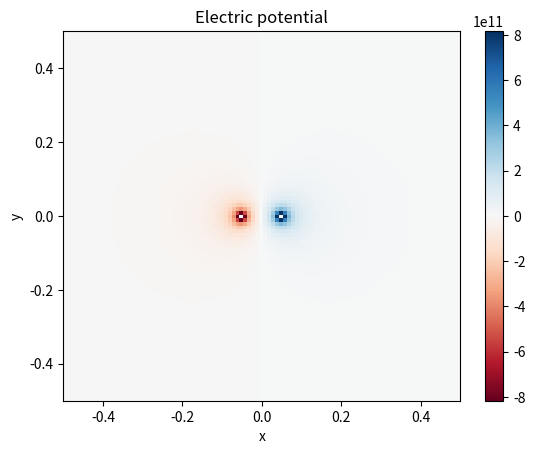
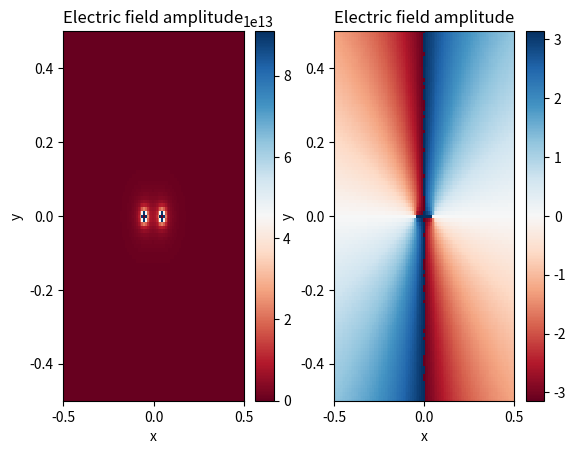
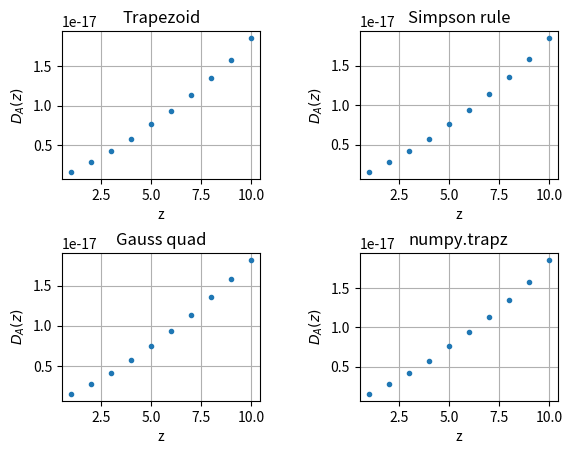

Python code for these plots, in order:
#=======================================
#Homework1
#ELECTRIC POTENTIAL
import numpy as np
import matplotlib.pyplot as plt
#=======================================
# Calculate electric potential of a charge 'q', at a distance 'r'
def epotent(q,r):
    eps0=8.854187817e-12
    return 1/(4*np.pi*eps0)*q/r

# Calculate the combined e-potential at r1 from q1, and r2 from q2
def epotent2(q1,q2,r1,r2):
    return epotent(q1,r1)+epotent(q2,r2)

# Calculate the e-potential at (x,y), created by charge q1 at (x1,y1), and q2 at (x2,y2)
def epotent2xy(x,y,q1,x1,y1,q2,x2,y2):
    r1=np.sqrt((x-x1)**2+(y-y1)**2)
    r2=np.sqrt((x-x2)**2+(y-y2)**2)
    return epotent2(q1,q2,r1,r2)

#==========================================
# setup conditions
q1=-1
x1=-0.05
y1=0

q2=1
x2=0.05
y2=0

# create grid 
x=np.arange(-.5,+0.51,0.01)
y=np.arange(-.5,+0.51,0.01)

potential=np.zeros((101,101)) #data will be stored here

for indx in np.arange(101):
    for indy in np.arange(101):
        gridx=x[indx]
        gridy=y[indy]
        if not((indx==45)and(indy==50)): #skip left charge
            if not((indx==55)and(indy==50)): #skip right charge
                potential[indx][indy]=epotent2xy(gridx,gridy,q1,x1,y1,q2,x2,y2)
#==============================================
# plot using pcolor
fig,ax=plt.subplots(1,1)
c=ax.pcolor(x, y, potential.transpose(), cmap='RdBu', vmin=potential.min(), vmax=-potential.min())
ax.set_title('Electric potential')
# set the limits of the plot to the limits of the data
ax.axis([x.min(), x.max(), y.min(), y.max()])
ax.set_xlabel('x')
ax.set_ylabel('y')
fig.colorbar(c, ax=ax)
#================================================
# ELECTRIC FIELD
#================================================
# calculate e-potential with fixed q1,x1,y1,q2,x2,y2 for this homework
def epxy(x,y):
    q1=-1
    x1=-0.05
    y1=0
    q2=1
    x2=0.05
    y2=0
    return epotent2xy(x,y,q1,x1,y1,q2,x2,y2)

# calculate h from r
def crt_h(r):
    #create h from r to fit the precision requirement
    return 2*np.cbrt(1e-16/6)*r

# calculate field by potential derivative
def ef(func_ep,x,y,h):
    #assume func_ep requires 2 inputs: x and y
    efx=(func_ep(x-h,y)-func_ep(x+h,y))/(2*h)
    efy=(func_ep(x,y-h)-func_ep(x,y+h))/(2*h)
    return efx,efy
#=================================================
# setup conditions
q1=-1
x1=-0.05
y1=0
q2=1
x2=0.05
y2=0

# create grid
x = np.arange(-0.5,+0.51,0.01)
y = np.arange(-0.5,+0.51,0.01)

# prepare storage matrices
fieldx=np.zeros((101,101)) #data will be stored here
fieldy=np.zeros((101,101))

for indx in np.arange(101):
    for indy in np.arange(101):
        gridx=x[indx]
        gridy=y[indy]
        if not((indx==45)and(indy==50)):
            if not((indx==55)and(indy==50)):
                rmax=np.sqrt(np.array([(gridx-x1)**2+(gridy-y1)**2,(gridx-x2)**2+(gridy-y2)**2]).max()) # use the farther charge to determine r
                h=crt_h(rmax)
                efx,efy=ef(epxy,gridx,gridy,h) # get x-&y-field components
                fieldx[indx][indy]=efx
                fieldy[indx][indy]=efy
                
fieldr=np.sqrt(fieldx**2+fieldy**2) # field r-component
fieldtheta=np.arctan2(fieldy,fieldx) # field direction from -pi to +pi
#====================================================
fig,ax=plt.subplots(1,2)

#plot amplitude
c0=ax[0].pcolor(x, y, fieldr.transpose(), cmap='RdBu', vmin=0, vmax=fieldr.max())
ax[0].set_title('Electric field amplitude')
ax[0].axis([x.min(), x.max(), y.min(), y.max()])
ax[0].set_xlabel('x')
ax[0].set_ylabel('y')
fig.colorbar(c0, ax=ax[0])

#plot direction
c1=ax[1].pcolor(x, y, fieldtheta.transpose(), cmap='RdBu', vmin=-np.pi, vmax=np.pi)
ax[1].set_title('Electric field amplitude')
ax[1].axis([x.min(), x.max(), y.min(), y.max()])
ax[1].set_xlabel('x')
ax[1].set_ylabel('y')
fig.colorbar(c1, ax=ax[1])
#=====================================================

#=====================================================
#Homework4
#INTEGRATION: HOW BIG ARE OBJECTS IN THE UNIVERSE?
import numpy as np
from numpy import ones,copy,cos,tan,pi,linspace
import warnings
import matplotlib.pyplot as plt
#=====================================================
#define H(z)
def h(z):
    omega_m=0.3
    omega_delta=0.7
    h0=2.2653721682847896e-18 #70000/3.09e22=this
    return h0*np.sqrt(omega_m*(1+z)**3+omega_delta)
#------------------------------------------------------
H=np.vectorize(h) #allow z to be sequences. The output will also be a sequence
#------------------------------------------------------
def Fch(z): #function c/H(z) in the integration
    c=299792458
    return c/H(z)
#=====================================================
# gauss quadrature finding x and w
def gaussxw(N):
    # Initial approximation to roots of the Legendre polynomial
    a = linspace(3,4*N-1,N)/(4*N+2)
    x = cos(pi*a+1/(8*N*N*tan(a)))

    # Find roots using Newton's method
    epsilon = 1e-15
    delta = 1.0
    while delta>epsilon:
        p0 = ones(N,float)
        p1 = copy(x)
        for k in range(1,N):
            p0,p1 = p1,((2*k+1)*x*p1-k*p0)/(k+1)
        dp = (N+1)*(p0-x*p1)/(1-x*x)
        dx = p1/dp
        x -= dx
        delta = max(abs(dx))

    # Calculate the weights
    w = 2*(N+1)*(N+1)/(N*N*(1-x*x)*dp*dp)

    return x,w

def gaussxwab(N,a,b):
    x,w = gaussxw(N)
    return 0.5*(b-a)*x+0.5*(b+a),0.5*(b-a)*w
#=====================================================
# integration functions
def integT(a,b,N,f):
    '''
    Trapezoidal integration.
    Syntax:
    -------
    integral=integT(a,b,N,f)
    
    Parameters:
    -----------
    a, b: float, lower, upper limit of integration
    N: int, number of bins
    f: func, function to be integrated.
    
    Returns:
    --------
    integral: float, integration result.
    '''
    h=(b-a)/N #size of each bin
    zlist=np.arange(a,a+h*(N+1),h) #create a list of z from a to b, equal spacing, N+1 points, N bins.
    flist=f(zlist) # create corresponding H(z) values, length=N+1
    return (flist[0]/2+flist[-1]/2+flist[1:-1:].sum())*h
#------------------------------------------------------
def integSR(a,b,N,f):
    '''
    Simpson's rule integration
    '''
    if N%2!=0:
        warnings.warn('\n N must be even.') # raise warning if N is not even
        
    h=(b-a)/N
    zlist=np.arange(a,a+h*(N+1),h) #create a list of z from a to b, equal spacing, N+1 points, N bins.
    flist=f(zlist) # create corresponding H(z) values, length=N+1
    return (flist[0]+flist[1:-1:2].sum()*4+flist[2:-1:2].sum()*2+flist[-1])*h/3
#------------------------------------------------------
def integG(a,b,N,f):
    '''
    Gauss quadrature integration
    '''
    x,w=gaussxwab(N,a,b)
    s=0
    for index in range(N):
        s+=w[index]*f(x[index])
    return s
#------------------------------------------------------
def integTrapz(a,b,N,f):
    '''
    np.trapz function integration
    '''
    h=(b-a)/N
    zlist=np.arange(a,a+h*(N+1),h) #create a list of z from a to b, equal spacing, N+1 points, N bins.
    flist=f(zlist) # create corresponding H(z) values, length=N+1
    return np.trapz(flist,x=zlist)
#==================================================
# determine bin numbers
NT=100
NSR=100
NG=100
NTrapz=100

# prepare storage space
yT=[]
ySR=[]
yG=[]
yTrapz=[]

# create DA(z) values
for z in np.arange(1,11): # z from 1 to 10
    dazT=integT(0,z,NT,H)/(1+z)
    dazSR=integSR(0,z,NSR,H)/(1+z)
    dazG=integG(0,z,NG,H)/(1+z)
    dazTrapz=integTrapz(0,z,NTrapz,H)/(1+z)
    yT+=[dazT]
    ySR+=[dazSR]
    yG+=[dazG]
    yTrapz+=[dazTrapz]
#=======================================================
# plot

z=np.arange(1,11)

fig,ax=plt.subplots(2,2)
fig.subplots_adjust(wspace=0.5,hspace=0.5)

ax[0][0].set_title('Trapezoid')
ax[0][0].plot(z,yT,'.')
ax[0][0].set_xlabel('z')
ax[0][0].set_ylabel('$D_A(z)$')
ax[0][0].grid()

ax[0][1].set_title('Simpson rule')
ax[0][1].plot(z,ySR,'.')
ax[0][1].set_xlabel('z')
ax[0][1].set_ylabel('$D_A(z)$')
ax[0][1].grid()

ax[1][0].set_title('Gauss quad')
ax[1][0].plot(z,yG,'.')
ax[1][0].set_xlabel('z')
ax[1][0].set_ylabel('$D_A(z)$')
ax[1][0].grid()

ax[1][1].set_title('numpy.trapz')
ax[1][1].plot(z,yTrapz,'.')
ax[1][1].set_xlabel('z')
ax[1][1].set_ylabel('$D_A(z)$')
ax[1][1].grid()
plt.show()
#=======================================================

